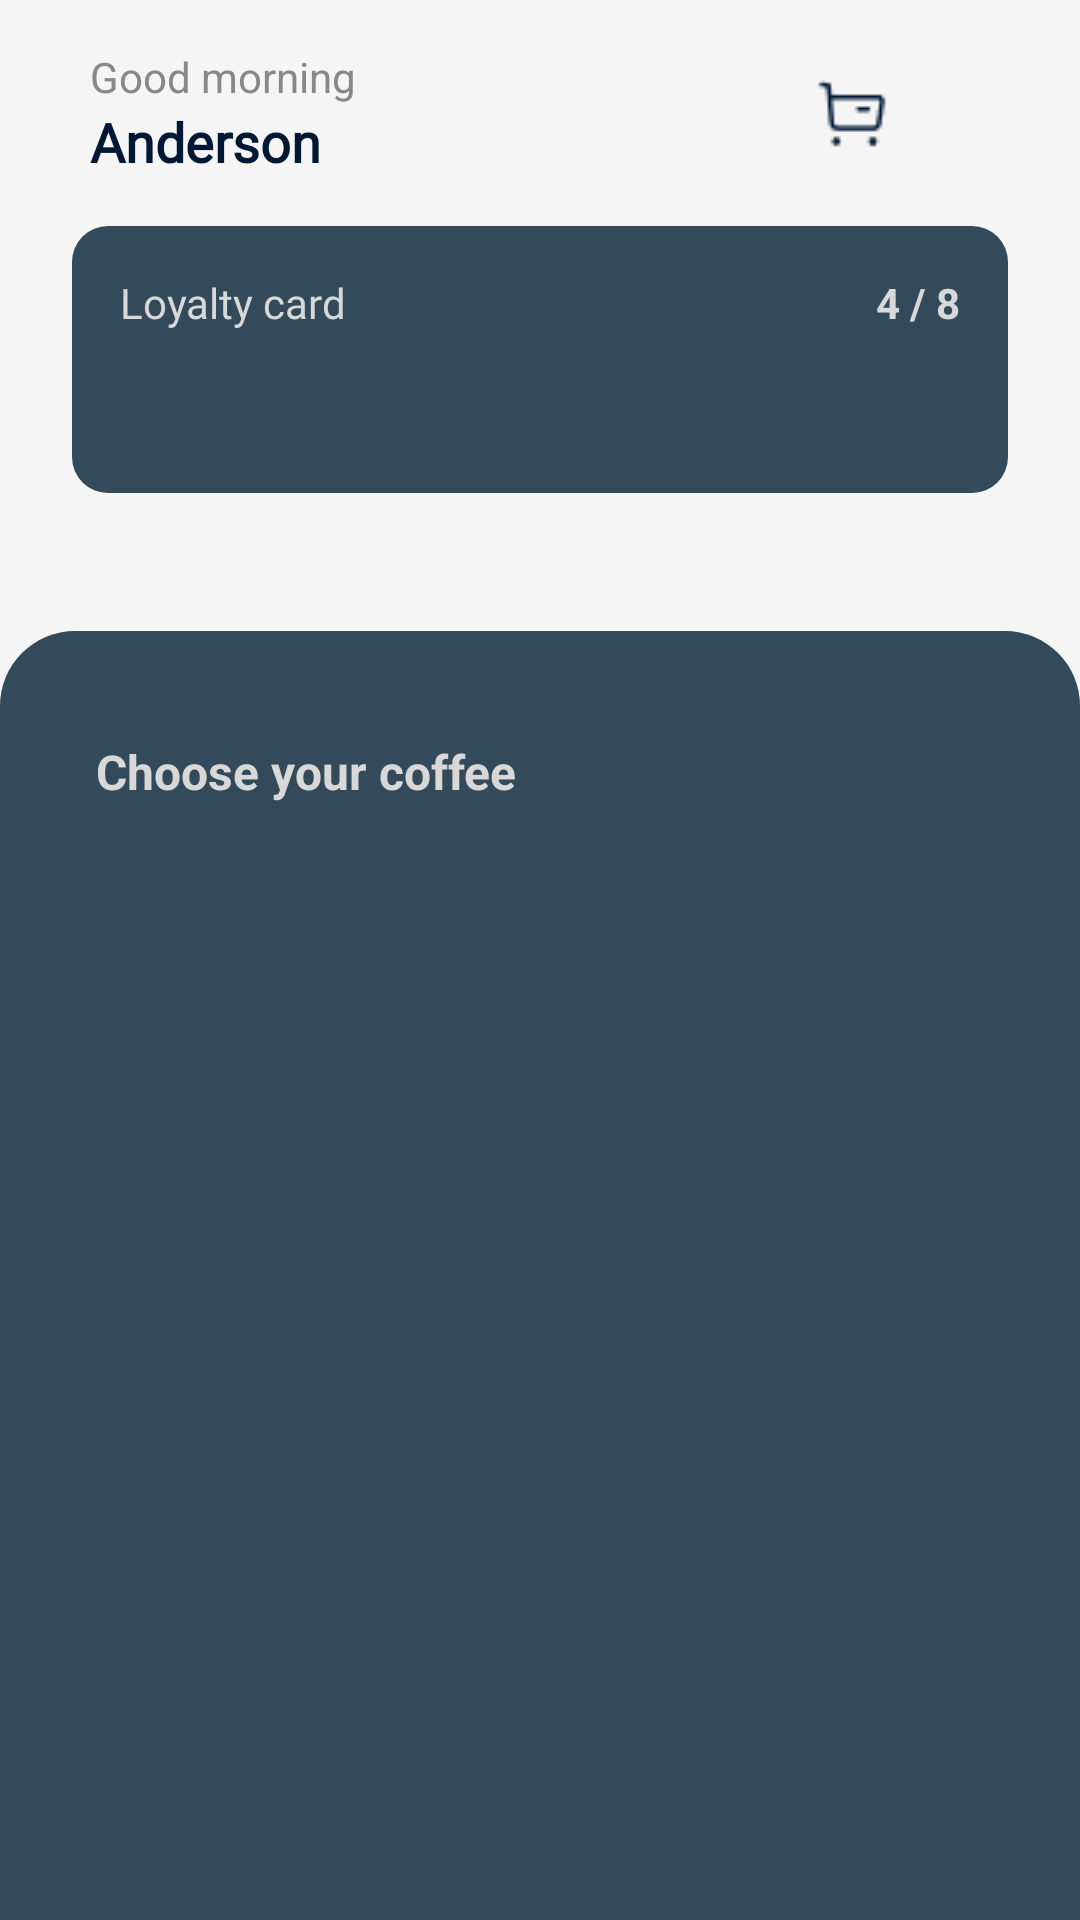

Produce the Android XML layout that renders to this screen, including the resource entries it uses.
<!-- AndroidManifest.xml: application theme Theme.Thecodecup -->
<!-- res/layout/fragment_home.xml -->
<LinearLayout xmlns:android="http://schemas.android.com/apk/res/android"
    android:orientation="vertical"
    android:background="#F5F5F5"
    android:layout_width="match_parent"
    android:layout_height="match_parent"
    >

    
    <LinearLayout
        android:layout_width="match_parent"
        android:layout_height="wrap_content"
        android:orientation="horizontal"
        android:gravity="center_vertical"
        android:padding="16dp"
        android:paddingBottom="12dp">

        <LinearLayout
            android:layout_width="0dp"
            android:layout_height="wrap_content"
            android:layout_weight="1"
            android:paddingLeft="14dp"
            android:orientation="vertical">

            <TextView
                android:text="Good morning"
                android:textColor="#888888"
                android:textSize="14sp"
                android:layout_width="wrap_content"
                android:layout_height="wrap_content" />

            <TextView
                android:id="@+id/txtHello"
                android:text="Anderson"
                android:textStyle="bold"
                android:textSize="18sp"
                android:fontFamily="@font/poppins_black"
                android:textColor="@color/dark_blue"
                android:layout_width="wrap_content"
                android:layout_height="wrap_content" />
        </LinearLayout>

        <ImageButton
            android:id="@+id/btnCart"
            android:layout_width="40dp"
            android:layout_height="40dp"
            android:background="@android:color/transparent"
            android:src="@drawable/ic_cart"
            android:contentDescription="Cart" />

        <ImageButton
            android:id="@+id/btnProfile"
            android:layout_width="40dp"
            android:layout_height="40dp"
            android:background="@android:color/transparent"
            android:src="@drawable/ic_profile"
            android:contentDescription="Profile" />
    </LinearLayout>

    
    <LinearLayout
        android:layout_width="match_parent"
        android:layout_height="wrap_content"
        android:orientation="vertical"
        android:background="@drawable/round_bg_with_padding_12"
        android:padding="16dp"
        android:layout_marginLeft="24dp"
        android:layout_marginRight="24dp"
        android:layout_marginBottom="16dp"
        android:layout_gravity="center">

        <LinearLayout
            android:layout_width="match_parent"
            android:layout_height="match_parent"
            >

            <TextView
                android:text="Loyalty card"
                android:fontFamily="@font/poppins_black"
                android:textSize="14sp"
                android:textColor="@color/yellow_cream"

                android:layout_width="wrap_content"
                android:layout_height="wrap_content" />

            <View
                android:layout_width="0dp"
                android:layout_height="1dp"
                android:layout_weight="1"/>

            <TextView
                android:id="@+id/txtLoyaltyProgress"
                android:text="4 / 8"
                android:textSize="14sp"
                android:textStyle="bold"
                android:textColor="@color/yellow_cream"

                android:layout_width="wrap_content"
                android:layout_height="wrap_content" />
        </LinearLayout>


        
        <LinearLayout
            android:background="@drawable/rounded_bg_white"
            android:paddingTop="15dp"
            android:paddingBottom="15dp"
            android:id="@+id/stampContainer"
            android:layout_width="match_parent"
            android:layout_height="wrap_content"
            android:orientation="horizontal"
            android:gravity="center"
            android:layout_marginTop="8dp">
            
        </LinearLayout>
    </LinearLayout>

    
    <LinearLayout
        android:layout_width="match_parent"
        android:layout_height="696dp"
        android:layout_marginTop="30dp"
        android:layout_marginBottom="16dp"
        android:background="@drawable/rounded_bg_with_padding"
        android:orientation="vertical">

        
        <TextView
            android:layout_width="wrap_content"
            android:layout_height="wrap_content"
            android:layout_marginBottom="8dp"
            android:paddingLeft="16dp"
            android:paddingTop="20dp"
            android:paddingBottom="20dp"
            android:text="@string/choose_your_coffee"
            android:textColor="@color/yellow_cream"
            android:textSize="16sp"
            android:textStyle="bold" />

        
        <androidx.recyclerview.widget.RecyclerView
            android:id="@+id/coffeeRecyclerView"
            android:layout_width="match_parent"
            android:layout_height="wrap_content"
            android:layout_marginBottom="8dp" />
    </LinearLayout>

</LinearLayout>
<!-- resources referenced by this layout -->
<resources>
  <color name="dark_blue">#001833</color>
  <color name="yellow_cream">#D8D8D8</color>
  <!-- drawable ic_cart: png bitmap (drawable, 545 bytes) -->
  <!-- drawable round_bg_with_padding_12 (drawable) -->
  <?xml version="1.0" encoding="utf-8"?>
  <shape xmlns:android="http://schemas.android.com/apk/res/android">
      <solid android:color="@color/background_color" /> 
      <corners android:radius="12dp" /> 
      <padding
          android:left="16dp"
          android:top="26dp"
          android:right="16dp"
          android:bottom="16dp" /> 
  
  </shape>
  <!-- drawable rounded_bg_with_padding (drawable) -->
  <shape xmlns:android="http://schemas.android.com/apk/res/android">
      <solid android:color="@color/background_color" />
  
      <corners
          android:topLeftRadius="25dp"
          android:topRightRadius="25dp"
          android:bottomLeftRadius="0dp"
          android:bottomRightRadius="0dp" />
  
      <padding
          android:left="16dp"
          android:top="16dp"
          android:right="16dp"
          android:bottom="16dp" />
  </shape>
  <string name="choose_your_coffee">Choose your coffee</string>
  <style name="Theme.Thecodecup" parent="Base.Theme.Thecodecup" />
  <color name="background_color">#324A59</color>
  <style name="Base.Theme.Thecodecup" parent="Theme.Material3.DayNight.NoActionBar">
          
          
      </style>
</resources>
